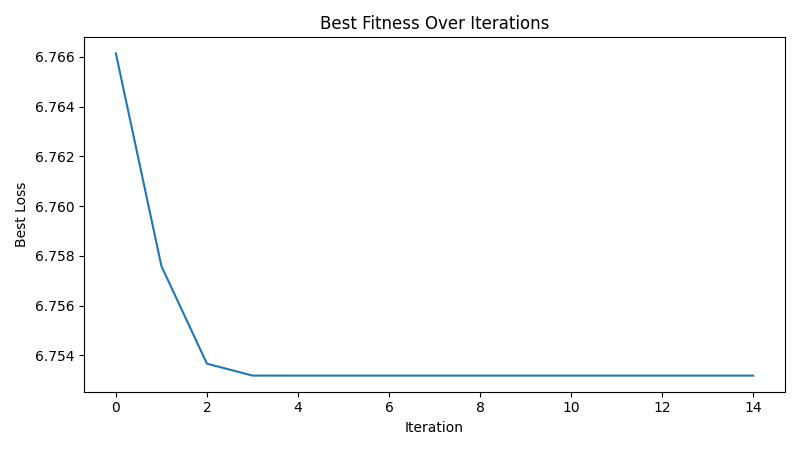

The file beside this chart, header and first rows:
iteration, best_loss
1, 6.766
2, 6.758
3, 6.754
4, 6.753
5, 6.753
6, 6.753
7, 6.753
8, 6.753
9, 6.753
10, 6.753
11, 6.753
12, 6.753
13, 6.753
14, 6.753
15, 6.753
